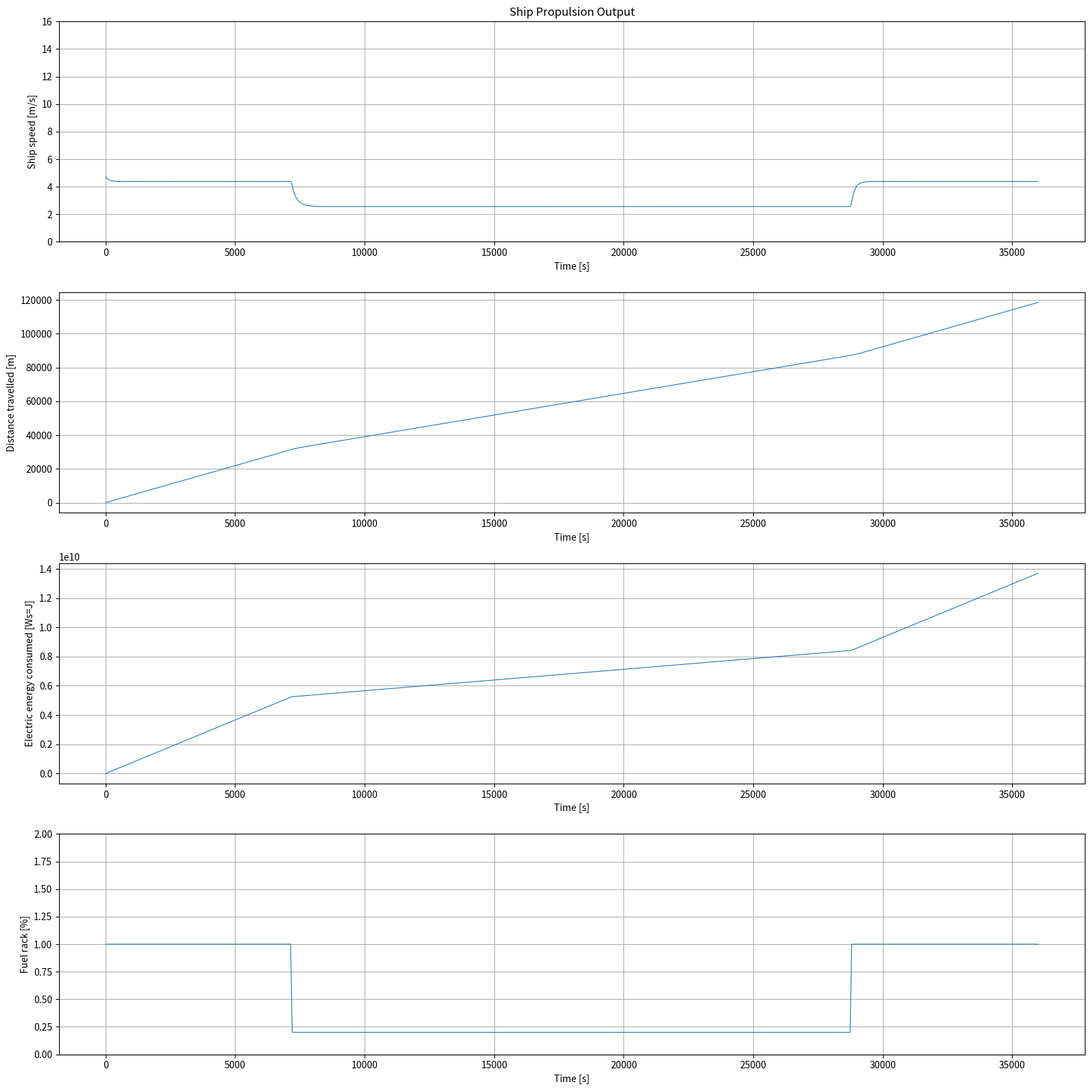

The script that saved this image: (Note: this script raises an exception after producing the figure.)
# -*- coding: UTF-8 -*-
"""
Created by Xiaozhe Wang
        based on Matlab/simulink code of dr. P.deVos
TU Delft 3ME / MTT / SDPO / ME
Version 5.3.1
01-April-2025
History:

20220628: EU: modified plots
20240209: EU: modified parameters for Labrax i.s.o. Visserskotter
20240209: EU: modified function names
20240212: EU: created f_EE function for electrical engine
              modified plot limits/titles
20250401: EU: final cleanup for new course WVA1
"""

import math
import matplotlib.pyplot as plt
import numpy as np
from scipy.integrate import BDF, LSODA, RK23, RK45, Radau, solve_ivp

#Simulation preference setting

#Initial experiment
Total_time = 36000 #[s] Total simulation time
EXPERIMENT = 0

if EXPERIMENT == 0:
    #ORIGINEEL
    X_iv_t_control = np.array([0,        0.1*Total_time,  0.2*Total_time, 0.5*Total_time, 0.6*Total_time, 0.7*Total_time,  0.8*Total_time, Total_time]) #[s] setting time point
    X_fs    =        np.array([1.0,      1.0,             0.2,            0.2,            0.2,            0.2,             1.0,           1.0        ]) #[-] fuel rack factor, 1 is maximum
    Y_iv_t_control = np.array([0,        0.1*Total_time,  0.2*Total_time, 0.5*Total_time, 0.6*Total_time, 0.7*Total_time,  Total_time  ]) #[s] setting time point
    Y_df    =        np.array([1,        1.0,             1.0,            1.0,            1.0,            1.0,             1.0         ]) #[-] disturbance factor

elif EXPERIMENT == 1:
    #EXPERIMENT 1
    X_iv_t_control = np.array([0,        0.2*Total_time,  0.2*Total_time,  0.4*Total_time, 0.4*Total_time, 0.6*Total_time, 0.6*Total_time, 0.8*Total_time, 0.8*Total_time, Total_time]) #[s] setting time point
    X_fs    =        np.array([1.0,      1.0,             0.75,            0.75,           0.5,            0.5,            0.25,           0.25,           0.01,           0.01      ]) #[-] fuel rack factor, 1 is maximum
    Y_iv_t_control = np.array([0,        0.2*Total_time,  0.4*Total_time,  0.6*Total_time, 0.8*Total_time, Total_time]) #[s] setting time point
    Y_df    =        np.array([1,        1.0,             1.0,             1.0,            1.0,            1.0       ]) #[-] disturbance factor

elif EXPERIMENT == 2:
    #EXPERIMENT 2
    X_iv_t_control = np.array([0,        Total_time                     ]) #[s] setting time point
    X_fs    =        np.array([1.0,      1.0                            ]) #[-] fuel rack factor, 1 is maximum
    Y_iv_t_control = np.array([0,        (5/36)*Total_time,   Total_time]) #[s] setting time point
    Y_df    =        np.array([1,        1.5,             1.5,          ]) #[-] disturbance factor

elif EXPERIMENT == 3:
    #EXPERIMENT 3
    dt = 1
    X_iv_t_control = np.arange(dt, Total_time + dt, dt)      #[s] setting time point
    X_fs    =        X_iv_t_control * (19 / Total_time) + 1  #[-] fuel rack factor, 20 is maximum apparently
    Y_iv_t_control = np.array([0,   Total_time])             #[s] setting time point
    Y_df    =        np.array([1,        1 ])                #[-] disturbance factor

elif EXPERIMENT == 4:
    #EXPERIMENT 4
    #Input
    X_fs_amp= 0.5
    X_fs_freq= 0.001
    X_fs_base= 0.5
    X_fs_phase = 0

    dt = 1
    X_iv_t_control = np.arange(dt, Total_time + dt, dt)      #[s] setting time point
    X_fs    =        X_fs_base + X_fs_amp * np.sin(2 * np.pi * X_fs_freq * X_iv_t_control + X_fs_phase)  #[-] fuel rack factor, 20 is maximum apparently
    Y_iv_t_control = np.array([0,        (5/36)*Total_time,   Total_time]) #[s] setting time point
    Y_df    =        np.array([1,        1.5,                 1.5,          ]) #[-] disturbance factor

elif EXPERIMENT == 5:
    #EXPERIMENT 5
    X_iv_t_control = np.array([0,        0.1*Total_time,  0.2*Total_time, 0.5*Total_time, 0.6*Total_time, 0.7*Total_time,  0.8*Total_time, Total_time]) #[s] setting time point
    X_fs    =        np.array([1.0,      1.0,             0.2,            0.2,            0.2,            0.2,             1.0,           1.0         ]) #[-] fuel rack factor, 1 is maximum
    Y_iv_t_control = np.array([0,        0.1*Total_time, 0.2*Total_time, 0.5*Total_time, 0.6*Total_time, 0.7*Total_time, Total_time]) #[s] setting time point
    Y_df    =        np.array([1,        1.0,            1.0,            1.0,            1.0,            1.0,            1.0         ]) #[-] disturbance factor


# X_iv_t_control += 60
def apply_gradual_transition(time_array, factor_array, duration=60):
    """
    Ensures that for every step change in the factor_array, 
    it takes 'duration' seconds to get there.
    """
    new_t = []
    new_f = []
    for i in range(len(time_array)):
        if i > 0 and factor_array[i] != factor_array[i-1]:
            # If the time gap is already larger than duration, 
            # we insert a point to create the slope
            if time_array[i] - time_array[i-1] > duration:
                new_t.append(time_array[i] - duration)
                new_f.append(factor_array[i-1])
        new_t.append(time_array[i])
        new_f.append(factor_array[i])
    return np.array(new_t), np.array(new_f)

# Usage:
X_iv_t_control, X_fs = apply_gradual_transition(X_iv_t_control, X_fs, 60)

#Time step setting
""" 
'var' is variable-time step
'fix' is fixed-time step
"""
time_set = 'var' #Choose fixed-time step or variable-time step
ODE_solver = 'BDF' #Choose ODE solver "RK45, RK23, Radau, BDF, LSODA" 
"""
RK45, RK23 is explicit ode solver. Radau, BDF is implicit ode solver. 
LSODA is for both.
BDF are best choice for WVA1 start model. Other ODE solvers can solve it,
but they have some little problems.
"""
#Fixed-time step setting
time_step = 1 #[s]
Sim_step = int(Total_time / time_step)
time_out = np.linspace(0, Total_time, Sim_step+1)


#Fuel Properties
LHV = 42700 #[kJ/kg]  Lower Heating Value (hoeveelheid energie die vrijkomt als 1kg brandstof wordt verbrand.)
print('fuel properties loaded')

#Physical constant
rho_sea = 1025 #[kg/m^3] density of sea water
print('water properties loaded')

#Ship Data
w = 0.402 # [-] wake factor uit HM sheet Jasper
c1 = 5.72 #6.182 #[-] resistance coefficient of R = c1 * (v_s ^ 2)
thrust_factor = 0.146 #[-] thrust deduction factor uit HM sheet Jasper
m_ship = 8000000 #[kg] ship mass
print('ship data loaded')

#Propeller Data
D_p = 3.3 #[m] propeller diameter
K_Ta = -0.300 #[-] K_T factor a
K_Tb = 0.328  #[-] K_T factor b
K_Qa = -0.045 #[-] K_Q factor a
K_Qb = 0.063  #[-] K_Q factor b
eta_R = 1.01 #[-] relative rotative efficiency
print('propellor data loaded')


# Electrical motor data
# Electro Adda W40 LX6
e_voltage = 600 # V
e_max_current = 1.220E3 # A
e_num_of_engines = 2
e_max_power = 650E3 #W
e_max_torque = 6900 # Nm
e_max_rpm = 900/60 # rps Hz
e_eta_el = 0.888 # from Zuidgeest 3.2.3

eta_e = 0.424 #[-] nominal engine efficiency  from Zuidgeest 3.2.3
print('engine data loaded')

#Gearbox Data
#i_gb = 4.21 #[-] gearbox ratio
i_gb = 6.369 #[-] gearbox ratio
eta_TRM = 0.95 # [-] transmission efficiency
I_tot = 200 # [kg*m^2] total mass of inertia of propulsion system
print('gearbox data loaded')

#Initial Values
v_s0 = 9.2 * 0.5144444444 #[m/s] initial ship speed from verslag S.F.K.Zuidgeest
n_e0 = 900/60 #[rps] Nominal engine speed in rotations from B.1.3. verslag S.F.K.Zuidgeest 
n_p0 = n_e0 / i_gb #[rps] initial rpm
s0 = 0 #[m] travel distance
FC0 = 0 #[g] fuel consumed
P_B0 = 2* 650 #[kW] Nominal electric engine  power from Zuidgeest
M_B0 = P_B0 * 1000 / (2 * math.pi * n_e0) #([P_b*1000/2/math.pi/n_eng_nom])

#Sub function

#Look-up fuelrack
def calc_X_fs_set(t, X_iv_t, Xfs):
    X_fs_set = np.interp(t, X_iv_t, Xfs)
    return X_fs_set

#Look-up disturbance
def f_Y_df_set(t, Y_iv_t, Y_df):
    Y_df_set = np.interp(t, Y_iv_t_control, Y_df)
    return Y_df_set

#Advance Ratio
def calc_AdvanceRatio(v_s, n_p):
    v_a = v_s * (1 - w)
    J = v_a / (n_p * D_p)
    return [v_a, J]

#Propeller Thrust
def f_PTh(v_s, n_p):
    K_T = K_Ta * calc_AdvanceRatio(v_s, n_p)[1] + K_Tb
    F_prop = K_T * (n_p ** 2) * rho_sea * (D_p ** 4)
    return [K_T, F_prop]

#Ship Resistance
def calc_ShipResistance(v_s, Y_df_set):
    R = (Y_df_set * c1 * (v_s ** 2))*1E3
    R_sp = R / (1 - thrust_factor)
    return [R, R_sp]

#Ship Translational Dynamics
def f_STD(v_s, n_p, Y_df_set):
    dv_sdt = (f_PTh(v_s, n_p)[1] - calc_ShipResistance(v_s, Y_df_set)[1]) / m_ship
    dsdt = v_s
    return [dv_sdt, dsdt]

#Propeller Torque
def f_PTo(v_s, n_p):
    K_Q = K_Qa * calc_AdvanceRatio(v_s, n_p)[1] + K_Qb
    Q = K_Q * (n_p ** 2) * rho_sea * (D_p ** 5)
    M_prop = Q / eta_R
    return [K_Q, Q, M_prop]

#Electric Engine
def f_EE(n_p, x_fs_set):
    n_e = n_p * i_gb
    e_current = (x_fs_set * e_max_current)
    W_e = e_voltage * e_current 
    P_B = W_e  * e_num_of_engines * e_eta_el
    M_B = P_B /(2*math.pi * n_e)    
    dFCdt = e_current * e_voltage # vermogen dt sommeert tot electrische energie
    Q_f = 0  
    m_fuel_flux = e_current
    return [n_e, m_fuel_flux, dFCdt, Q_f, W_e, P_B, M_B]

#Shaft Rotational Dynamics
def f_SRD(v_s, n_p, X_fs_set):
    M_TRM = f_EE(n_p, X_fs_set)[6] * i_gb * eta_TRM
    dn_pdt = (M_TRM - f_PTo(v_s, n_p)[2]) / (2 * math.pi * I_tot)
    return [M_TRM, dn_pdt]

#Main program function
#y[0]-v_s  y[1]-n_p y[2]-s y[3]-FC
def main_simulation(t,y):
    X_fs_set = calc_X_fs_set(t, X_iv_t_control, X_fs)
    Y_df_set = f_Y_df_set(t, Y_iv_t_control, Y_df)
    dv_sdt = f_STD(y[0], y[1], Y_df_set)[0] #Ship Translational Dynamics
    dsdt = f_STD(y[0], y[1], Y_df_set)[1] #Ship Translational Dynamics
    dFCdt = f_EE(y[1], X_fs_set)[2] #Diesel Engine
    dn_pdt = f_SRD(y[0], y[1], X_fs_set)[1] #Shaft Rotational Dynamics
    return [dv_sdt, dn_pdt, dsdt, dFCdt]

#ODE solver
if time_set == 'fix':
    #Fixed-time step ODE solver
    sol = solve_ivp(main_simulation, [0, Total_time], [v_s0, n_p0, s0, FC0], method=ODE_solver, t_eval=time_out)
elif time_set == 'var':
    #Variable-time step ODE solver
    sol = solve_ivp(main_simulation, [0, Total_time], [v_s0, n_p0, s0, FC0], method=ODE_solver)

#Simulation output
t_out                           = sol.t
v_s_out, n_p_out, s_out, FC_out = sol.y
X_out                           = calc_X_fs_set(sol.t, X_iv_t_control, X_fs)
n_e_out                         = f_EE(n_p_out, X_out)[0]
Y_out                           = f_Y_df_set(sol.t, Y_iv_t_control, Y_df)
R_out                           = calc_ShipResistance(v_s_out, Y_out)[0]
J_out                           = calc_AdvanceRatio(v_s_out, n_p_out)[1]
P_E_out                         = R_out * v_s_out
M_prop_out                      = f_PTo(v_s_out, n_p_out)[2]
P_P_out                         = M_prop_out * 2 * math.pi * n_p_out
M_B_out                         = f_EE(n_p_out, X_out)[6]
P_B_out                         = f_EE(n_p_out, X_out)[5]
R_sp_out                        = calc_ShipResistance(v_s_out, Y_out)[1]
F_prop_out                      = f_PTh(v_s_out, n_p_out)[1]
M_TRM_out                       = f_SRD(v_s_out, n_p_out, X_out)[0]
K_T_out                         = f_PTh(v_s_out, n_p_out)[0]
K_Q_out                         = f_PTo(v_s_out, n_p_out)[0]
v_a_out                         = calc_AdvanceRatio(v_s_out, n_p_out)[0]
P_T_out                         = F_prop_out * v_a_out
Q_out                           = f_PTo(v_s_out, n_p_out)[1]
P_O_out                         = 2 * math.pi * Q_out * n_p_out
Q_f_out                         = f_EE(n_p_out, X_out)[3]
eta_hull_out                    = P_E_out / P_T_out
eta_O_out                       = P_T_out / P_O_out
eta_TRM_out                     = P_P_out / P_B_out
eta_e_out                       = np.linspace(eta_e, eta_e, len(t_out))

print("Time point length:", len(t_out))

#Plot Figure
width = 0.8 #Plot line width setting

plt.figure(figsize=(16,16))
plt.subplot(4, 1, 1)
plt.ylim(0,16)
plt.plot(t_out, v_s_out, linewidth=width)
plt.title('Ship Propulsion Output')
plt.xlabel('Time [s]')
plt.ylabel('Ship speed [m/s]')
plt.grid(True)
plt.subplot(4, 1, 2)
plt.plot(t_out, s_out, linewidth=width)
plt.xlabel('Time [s]')
plt.ylabel('Distance travelled [m]')
plt.grid(True)
plt.subplot(4, 1, 3)
plt.plot(t_out, FC_out, linewidth=width)
plt.xlabel('Time [s]')
plt.ylabel('Electric energy consumed [Ws=J]')
plt.grid(True)
plt.subplot(4, 1, 4)
plt.ylim(0,2)
plt.plot(t_out, X_out, linewidth=width)
plt.xlabel('Time [s]')
plt.ylabel('Fuel rack [%]')
plt.grid(True)
plt.tight_layout()
plt.savefig('figures/start_fig01.jpg')


plt.figure(2, figsize=(16,9))
plt.ylim(0, 16)
plt.plot(t_out, v_s_out, t_out, n_e_out, t_out, n_p_out, linewidth=width)
plt.legend(('Ship speed [m/s]', 'Engine rot. speed [rps]', 'Propeller rot. speed [rps]'), loc='upper right')
plt.xlabel('Time [s]')
plt.ylabel('Ship speed [m/s], Engine / Propeller speed [rps]')
plt.grid(True)
plt.title('figuur 2', loc='right', pad=20)
plt.savefig('figures/start_fig02.jpg')




plt.show(block=False)
print('End simulation run')
